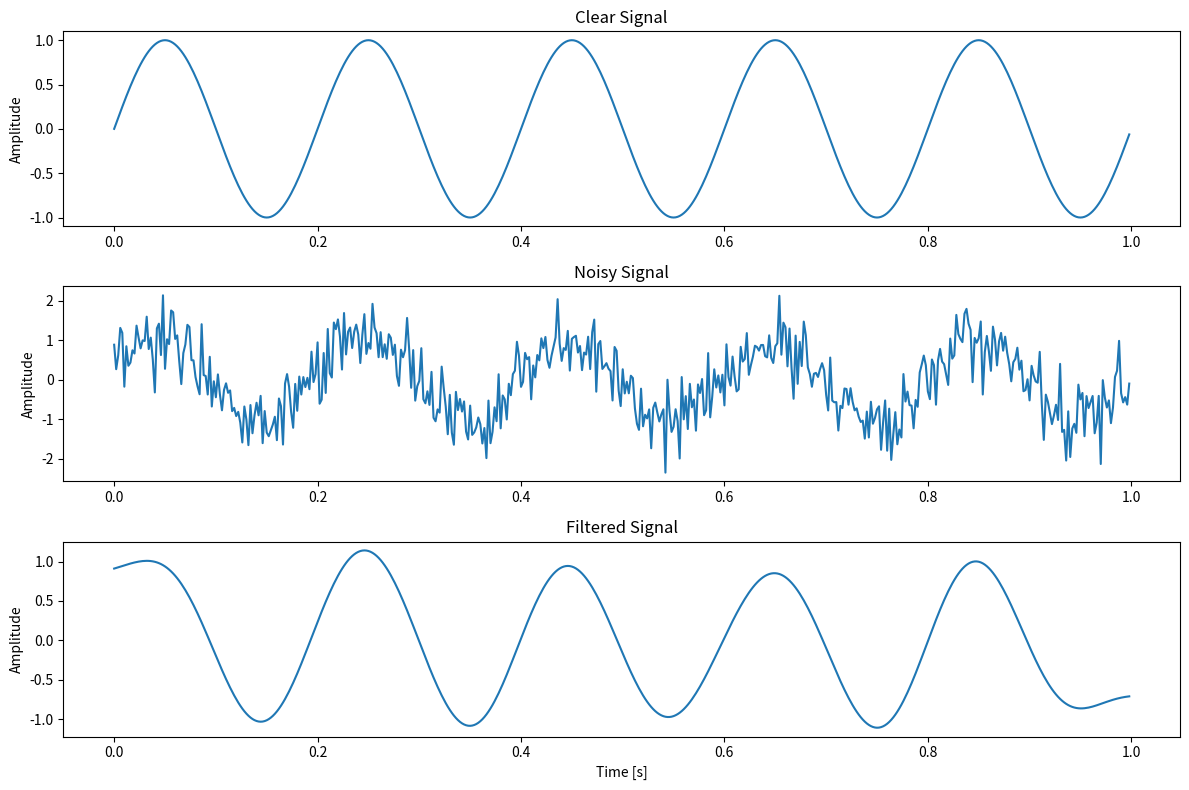

Write Python code to recreate this figure.
import matplotlib.pyplot as plt #for graph 
import numpy as np #for linspace etc.
from scipy import signal #for signal functions

fs = 500  # Sampling frequency

t = np.arange(0,1,1/fs) # dt=0.002s, 1 second duration

clear_signal = np.sin(2 * np.pi * 5 * t) # 5Hz Frequency

np.random.seed(0) #for similarity in noise generation
noise = 0.5 * np.random.randn(len(t))
noisy_signal = clear_signal + noise

sos = signal.butter(4, 8, fs=fs, btype="low", output="sos") #4th order low-pass Butterworth filter with cutoff frequency of 8Hz = 5*1.6 also low-pass filter is used to remove high-frequency noise from the signal. The cutoff frequency is set to 8Hz, which is higher than the frequency of the clear signal (5Hz) to ensure that the clear signal is preserved while attenuating the noise.
filtered_signal = signal.sosfiltfilt(sos, noisy_signal)

plt.figure(figsize=(12, 8)) # 4:3 aspect ratio for better visualization
plt.subplot(3, 1, 1) #first subplot for clear signal
plt.plot(t, clear_signal)
plt.title("Clear Signal")
plt.ylabel("Amplitude")

plt.subplot(3, 1, 2) #second subplot for noisy signal
plt.plot(t, noisy_signal)
plt.title("Noisy Signal")
plt.ylabel("Amplitude")

plt.subplot(3, 1, 3) #third subplot for filtered signal
plt.plot(t, filtered_signal)
plt.title("Filtered Signal")
plt.xlabel("Time [s]")
plt.ylabel("Amplitude")

plt.tight_layout() #for better spacing between subplots
plt.show() #for displaying the plots
